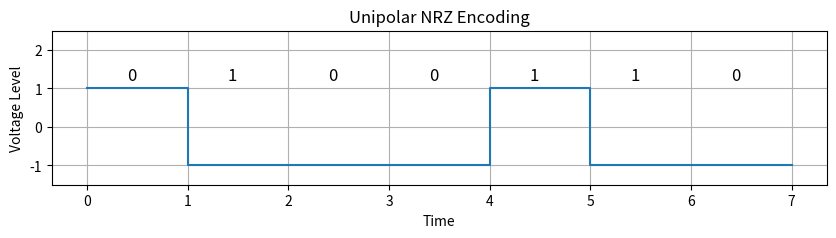

Write the Python code that produced this figure.
import matplotlib.pyplot as plt

def nrz_i(binary_data):
    time = []
    voltage = []
    t = 0
    current_voltage=1
    for bit in binary_data:
        time.extend([t, t + 1])
        if bit == '1':
            # voltage.extend([1, 1])
            current_voltage*=-1

        voltage.extend([current_voltage, current_voltage])

        t += 1
    return time, voltage


binary_data = "0100110"
time, voltage = nrz_i(binary_data)

# Plotting
plt.figure(figsize=(10, 2))
plt.title("Unipolar NRZ Encoding")
plt.plot(time, voltage, drawstyle='steps-post')
plt.ylim(-1.5, 2.5)
plt.xlabel("Time")
plt.ylabel("Voltage Level")
plt.grid(True)

# Display binary bits on top of waveform
for i, bit in enumerate(binary_data):
    plt.text(i + 0.4, 1.2, bit, fontsize=12)

plt.show()
